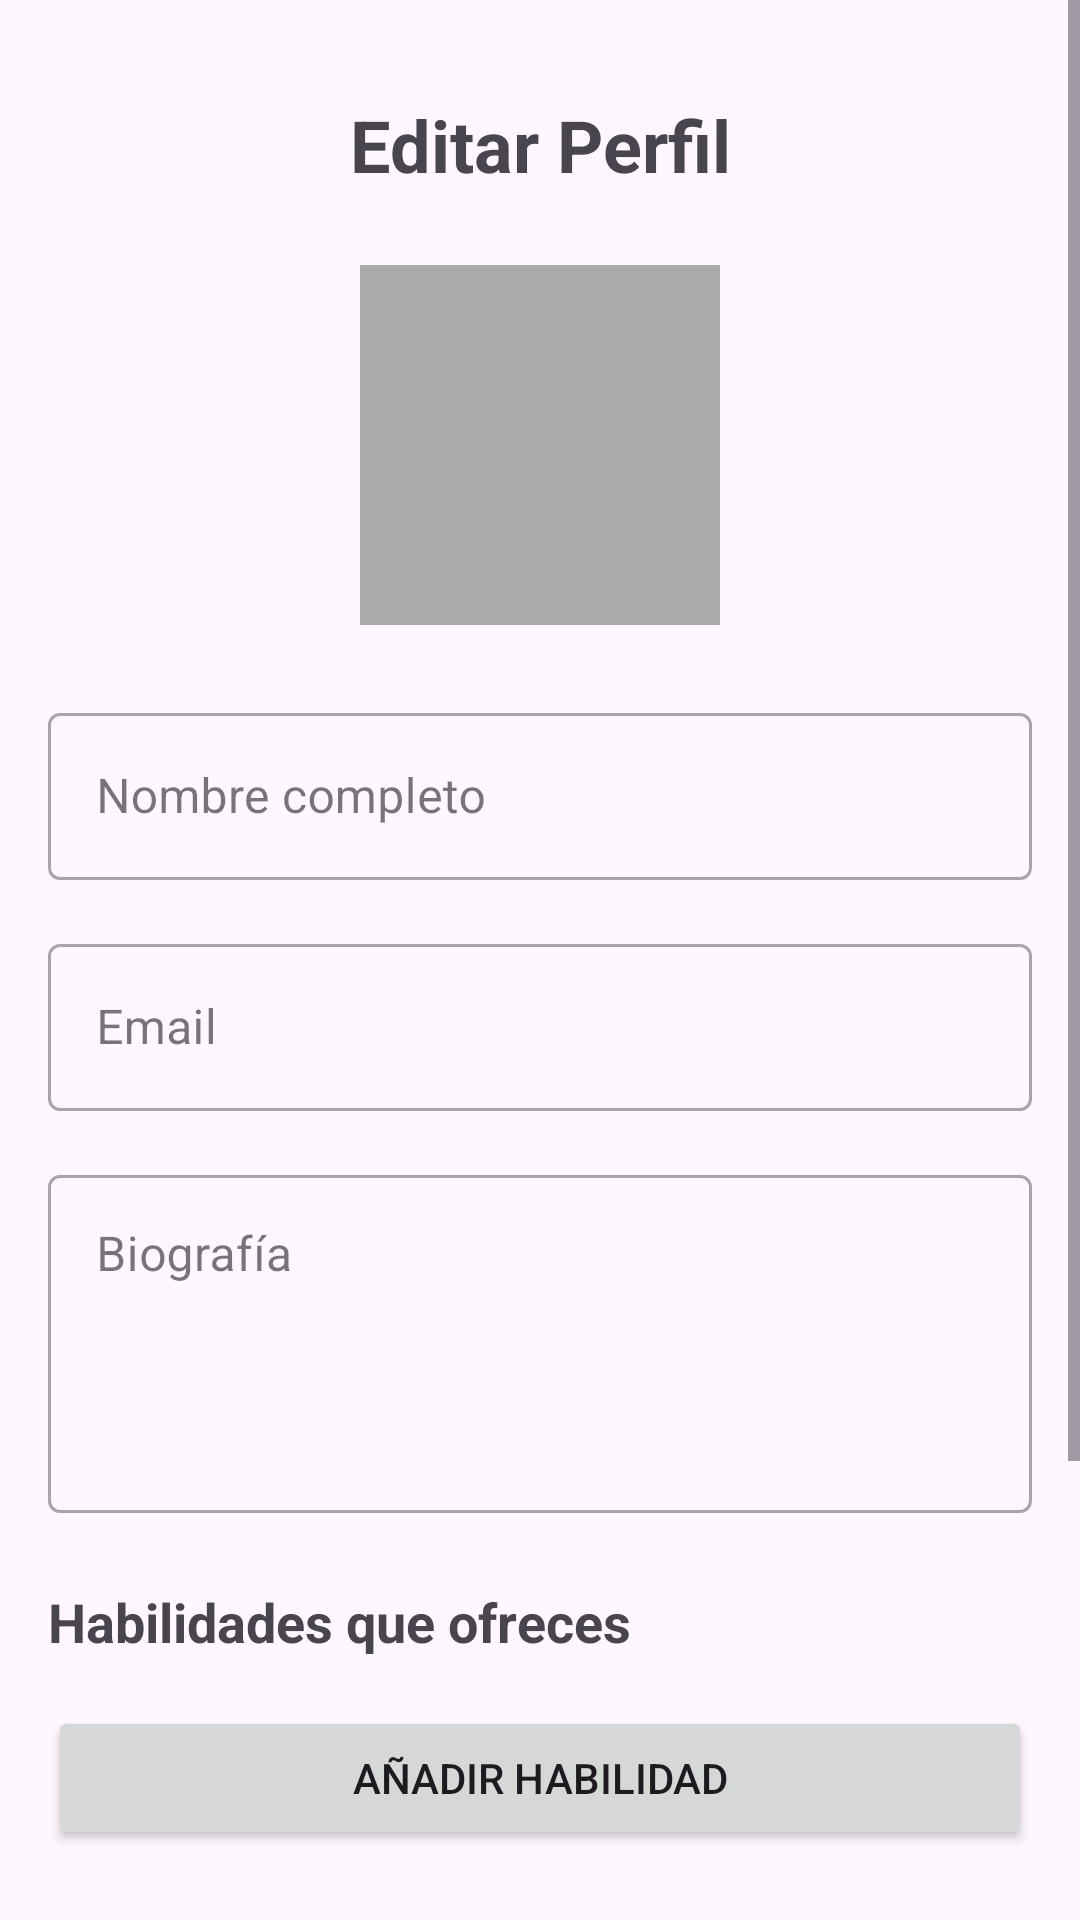

Here is an Android app screen rendered from its layout file. Give the layout XML and the strings, colors and styles it references.
<!-- AndroidManifest.xml: application theme Theme.CodeSwap -->
<!-- res/layout/activity_edit_profile.xml -->
<?xml version="1.0" encoding="utf-8"?>
<ScrollView xmlns:android="http://schemas.android.com/apk/res/android"
    xmlns:app="http://schemas.android.com/apk/res-auto"
    xmlns:tools="http://schemas.android.com/tools"
    android:layout_width="match_parent"
    android:layout_height="match_parent"
    android:fillViewport="true"
    tools:context=".activities.EditProfileActivity">

    <androidx.constraintlayout.widget.ConstraintLayout
        android:layout_width="match_parent"
        android:layout_height="wrap_content"
        android:padding="16dp">

        <TextView
            android:id="@+id/tvTitle"
            android:layout_width="match_parent"
            android:layout_height="wrap_content"
            android:text="Editar Perfil"
            android:textSize="24sp"
            android:textStyle="bold"
            android:gravity="center"
            android:layout_marginTop="16dp"
            app:layout_constraintTop_toTopOf="parent" />

        <ImageView
            android:id="@+id/ivProfilePicture"
            android:layout_width="120dp"
            android:layout_height="120dp"
            android:layout_marginTop="24dp"
            android:background="@android:color/darker_gray"
            android:scaleType="centerCrop"
            app:layout_constraintEnd_toEndOf="parent"
            app:layout_constraintStart_toStartOf="parent"
            app:layout_constraintTop_toBottomOf="@+id/tvTitle" />

        <com.google.android.material.textfield.TextInputLayout
            android:id="@+id/tilFullName"
            style="@style/Widget.MaterialComponents.TextInputLayout.OutlinedBox"
            android:layout_width="match_parent"
            android:layout_height="wrap_content"
            android:layout_marginTop="24dp"
            android:hint="Nombre completo"
            app:layout_constraintTop_toBottomOf="@+id/ivProfilePicture" >

            <com.google.android.material.textfield.TextInputEditText
                android:id="@+id/etFullName"
                android:layout_width="match_parent"
                android:layout_height="wrap_content"
                android:inputType="textPersonName" />
        </com.google.android.material.textfield.TextInputLayout>

        <com.google.android.material.textfield.TextInputLayout
            android:id="@+id/tilEmail"
            style="@style/Widget.MaterialComponents.TextInputLayout.OutlinedBox"
            android:layout_width="match_parent"
            android:layout_height="wrap_content"
            android:layout_marginTop="16dp"
            android:hint="Email"
            app:layout_constraintTop_toBottomOf="@+id/tilFullName">

            <com.google.android.material.textfield.TextInputEditText
                android:id="@+id/etEmail"
                android:layout_width="match_parent"
                android:layout_height="wrap_content"
                android:inputType="textEmailAddress" />
        </com.google.android.material.textfield.TextInputLayout>

        <com.google.android.material.textfield.TextInputLayout
            android:id="@+id/tilBio"
            style="@style/Widget.MaterialComponents.TextInputLayout.OutlinedBox"
            android:layout_width="match_parent"
            android:layout_height="wrap_content"
            android:layout_marginTop="16dp"
            android:hint="Biografía"
            app:layout_constraintTop_toBottomOf="@+id/tilEmail">

            <com.google.android.material.textfield.TextInputEditText
                android:id="@+id/etBio"
                android:layout_width="match_parent"
                android:layout_height="wrap_content"
                android:gravity="top"
                android:inputType="textMultiLine"
                android:lines="4" />
        </com.google.android.material.textfield.TextInputLayout>

        <TextView
            android:id="@+id/tvOfferedSkills"
            android:layout_width="match_parent"
            android:layout_height="wrap_content"
            android:layout_marginTop="24dp"
            android:text="Habilidades que ofreces"
            android:textSize="18sp"
            android:textStyle="bold"
            app:layout_constraintTop_toBottomOf="@+id/tilBio" />

        <androidx.recyclerview.widget.RecyclerView
            android:id="@+id/recyclerSkillsOffered"
            android:layout_width="match_parent"
            android:layout_height="wrap_content"
            android:layout_marginTop="8dp"
            app:layout_constraintTop_toBottomOf="@+id/tvOfferedSkills" />

        <Button
            android:id="@+id/btnAddOfferedSkill"
            android:layout_width="match_parent"
            android:layout_height="wrap_content"
            android:layout_marginTop="8dp"
            android:text="Añadir habilidad"
            app:layout_constraintTop_toBottomOf="@+id/recyclerSkillsOffered" />

        <TextView
            android:id="@+id/tvWantedSkills"
            android:layout_width="match_parent"
            android:layout_height="wrap_content"
            android:layout_marginTop="24dp"
            android:text="Habilidades que buscas"
            android:textSize="18sp"
            android:textStyle="bold"
            app:layout_constraintTop_toBottomOf="@+id/btnAddOfferedSkill" />

        <androidx.recyclerview.widget.RecyclerView
            android:id="@+id/recyclerSkillsWanted"
            android:layout_width="match_parent"
            android:layout_height="wrap_content"
            android:layout_marginTop="8dp"
            app:layout_constraintTop_toBottomOf="@+id/tvWantedSkills" />

        <Button
            android:id="@+id/btnAddWantedSkill"
            android:layout_width="match_parent"
            android:layout_height="wrap_content"
            android:layout_marginTop="8dp"
            android:text="Añadir habilidad"
            app:layout_constraintTop_toBottomOf="@+id/recyclerSkillsWanted" />

        <Button
            android:id="@+id/btnSaveProfile"
            android:layout_width="match_parent"
            android:layout_height="wrap_content"
            android:layout_marginTop="32dp"
            android:layout_marginBottom="16dp"
            android:padding="12dp"
            android:text="Guardar cambios"
            android:textSize="16sp"
            app:layout_constraintBottom_toBottomOf="parent"
            app:layout_constraintTop_toBottomOf="@+id/btnAddWantedSkill" />

    </androidx.constraintlayout.widget.ConstraintLayout>
</ScrollView>
<!-- resources referenced by this layout -->
<resources>
  <style name="Theme.CodeSwap" parent="Base.Theme.CodeSwap" />
  <style name="Base.Theme.CodeSwap" parent="Theme.Material3.DayNight.NoActionBar">
          
          
      </style>
</resources>
